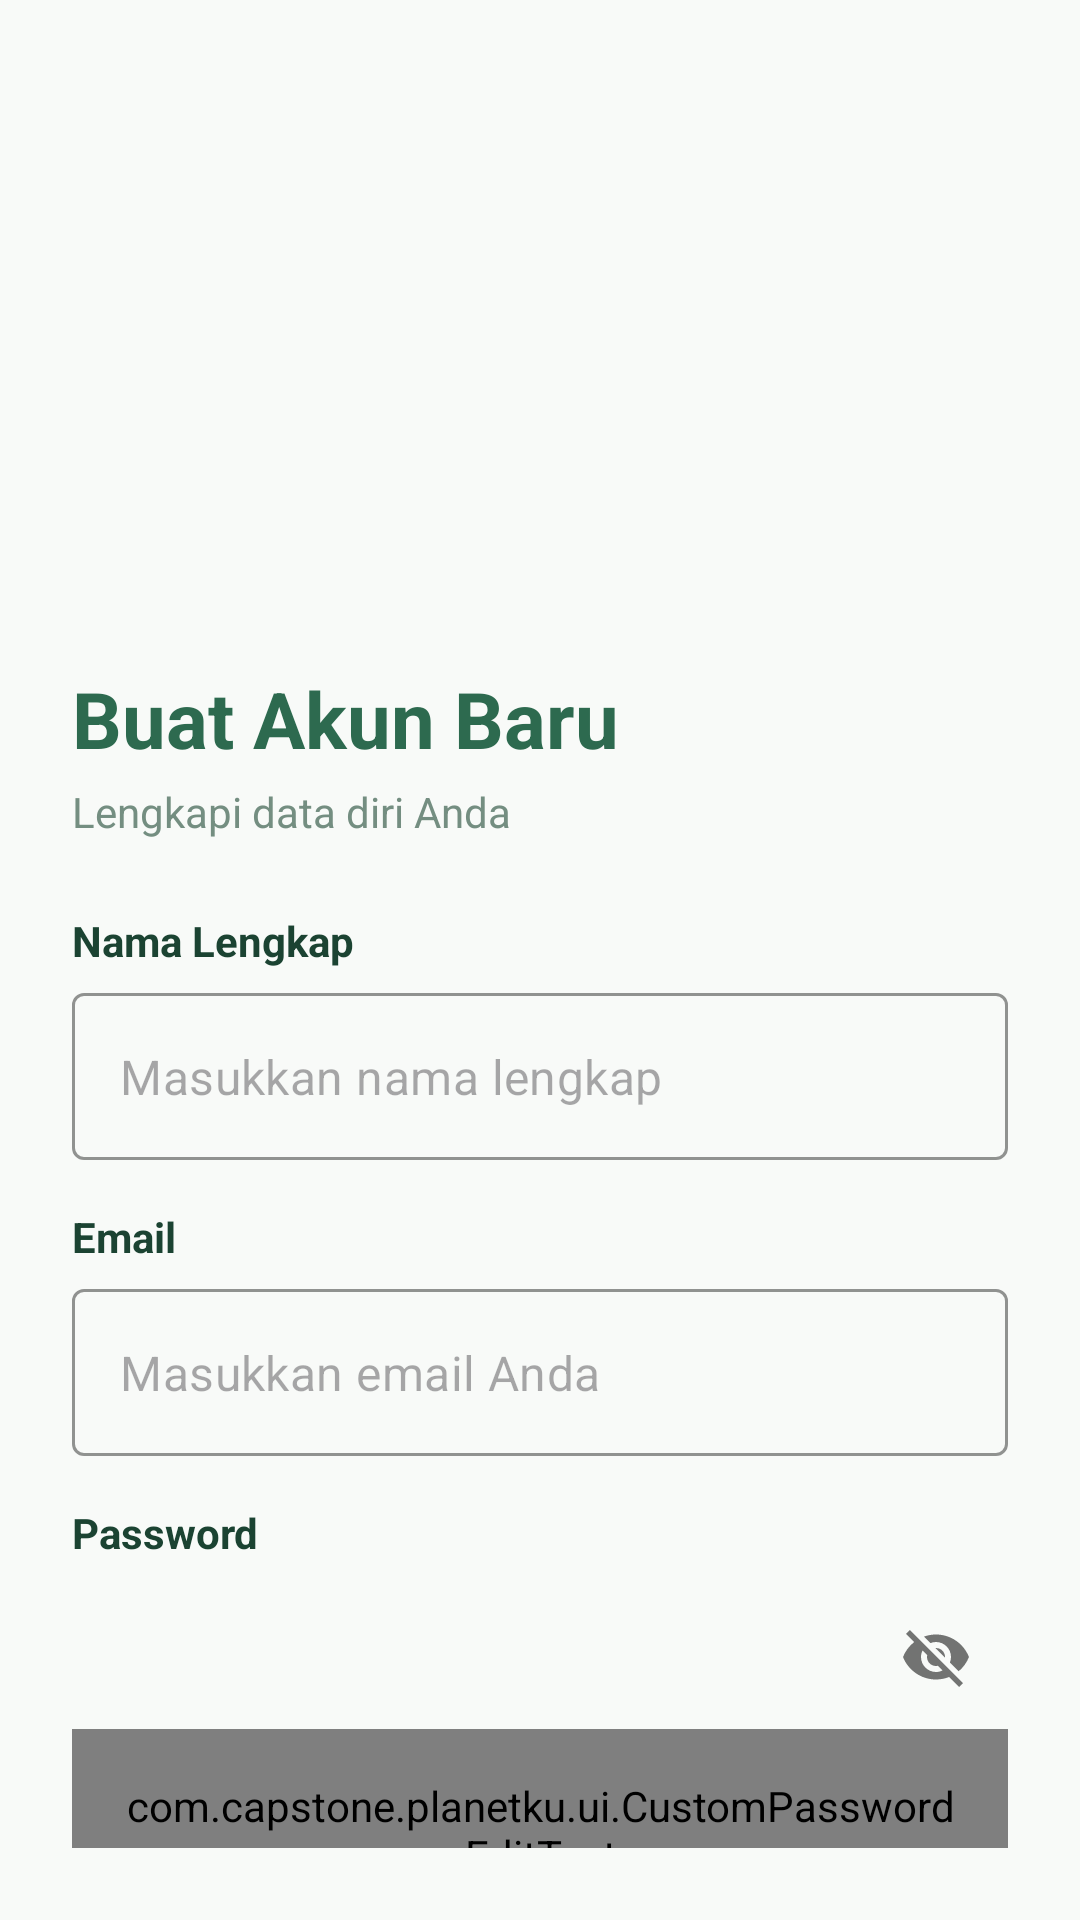

The Android layout XML behind this screen, and the referenced resources:
<!-- AndroidManifest.xml: application theme Theme.PlanetKuApp -->
<!-- res/layout/activity_register.xml -->
<?xml version="1.0" encoding="utf-8"?>
<androidx.constraintlayout.widget.ConstraintLayout
    xmlns:android="http://schemas.android.com/apk/res/android"
    xmlns:app="http://schemas.android.com/apk/res-auto"
    xmlns:tools="http://schemas.android.com/tools"
    android:layout_width="match_parent"
    android:layout_height="match_parent"
    android:padding="24dp"
    android:background="?android:attr/windowBackground"
    tools:context=".ui.register.RegisterActivity">

    <ImageView
        android:id="@+id/ivRegisterIllustration"
        android:layout_width="0dp"
        android:layout_height="150dp"
        android:layout_marginTop="24dp"
        android:src="@drawable/login"
        android:scaleType="fitCenter"
        app:layout_constraintTop_toTopOf="parent"
        app:layout_constraintStart_toStartOf="parent"
        app:layout_constraintEnd_toEndOf="parent"
        android:contentDescription="@string/ilustrasi_register" />

    <TextView
        android:id="@+id/tvRegisterTitle"
        android:layout_width="wrap_content"
        android:layout_height="wrap_content"
        android:text="@string/buat_akun_baru"
        android:textSize="26sp"
        android:textStyle="bold"
        android:textColor="@color/primary"
        android:layout_marginTop="24dp"
        app:layout_constraintTop_toBottomOf="@id/ivRegisterIllustration"
        app:layout_constraintStart_toStartOf="parent" />

        <TextView
            android:id="@+id/tvRegisterSubtitle"
            android:layout_width="wrap_content"
            android:layout_height="wrap_content"
            android:text="@string/lengkapi_data_diri_anda"
            android:textSize="14sp"
            android:textColor="?attr/colorOnSurfaceVariant"
            android:layout_marginTop="4dp"
            app:layout_constraintTop_toBottomOf="@id/tvRegisterTitle"
            app:layout_constraintStart_toStartOf="parent" />

        <TextView
            android:id="@+id/tvNameLabel"
            android:layout_width="wrap_content"
            android:layout_height="wrap_content"
            android:text="@string/nama_lengkap"
            android:textColor="?attr/colorOnSurface"
            android:textStyle="bold"
            android:layout_marginTop="24dp"
            app:layout_constraintTop_toBottomOf="@id/tvRegisterSubtitle"
            app:layout_constraintStart_toStartOf="parent"/>

    <com.google.android.material.textfield.TextInputLayout
        android:id="@+id/nameEditTextLayout"
        style="@style/Widget.MaterialComponents.TextInputLayout.OutlinedBox"
        android:layout_width="match_parent"
        android:layout_height="wrap_content"
        android:layout_marginTop="8dp"
        app:boxStrokeColor="@color/primary"
        app:hintEnabled="false"
        app:layout_constraintTop_toBottomOf="@id/tvNameLabel"
        app:layout_constraintStart_toStartOf="parent"
        app:layout_constraintEnd_toEndOf="parent">

        <com.google.android.material.textfield.TextInputEditText
            android:id="@+id/ed_register_name"
            android:layout_width="match_parent"
            android:layout_height="wrap_content"
            android:hint="@string/masukkan_nama_lengkap"
            android:inputType="textPersonName"
            android:textColor="?attr/colorOnSurface" />
    </com.google.android.material.textfield.TextInputLayout>

        <TextView
            android:id="@+id/tvEmailLabel"
            android:layout_width="wrap_content"
            android:layout_height="wrap_content"
            android:text="@string/email"
            android:textColor="?attr/colorOnSurface"
            android:textStyle="bold"
            android:layout_marginTop="16dp"
            app:layout_constraintTop_toBottomOf="@id/nameEditTextLayout"
            app:layout_constraintStart_toStartOf="parent"/>

    <com.google.android.material.textfield.TextInputLayout
        android:id="@+id/emailEditTextLayout"
        style="@style/Widget.MaterialComponents.TextInputLayout.OutlinedBox"
        android:layout_width="match_parent"
        android:layout_height="wrap_content"
        android:layout_marginTop="8dp"
        app:boxStrokeColor="@color/primary"
        app:hintEnabled="false"
        app:layout_constraintTop_toBottomOf="@id/tvEmailLabel"
        app:layout_constraintStart_toStartOf="parent"
        app:layout_constraintEnd_toEndOf="parent">

        <com.google.android.material.textfield.TextInputEditText
            android:id="@+id/ed_register_email"
            android:layout_width="match_parent"
            android:layout_height="wrap_content"
            android:hint="@string/masukkan_email_anda"
            android:inputType="textEmailAddress"
            android:textColor="?attr/colorOnSurface" />
    </com.google.android.material.textfield.TextInputLayout>

        <TextView
            android:id="@+id/tvPasswordLabel"
            android:layout_width="wrap_content"
            android:layout_height="wrap_content"
            android:text="@string/password"
            android:textColor="?attr/colorOnSurface"
            android:textStyle="bold"
            android:layout_marginTop="16dp"
            app:layout_constraintTop_toBottomOf="@id/emailEditTextLayout"
            app:layout_constraintStart_toStartOf="parent"/>

    <com.google.android.material.textfield.TextInputLayout
        android:id="@+id/passwordEditTextLayout"
        style="@style/Widget.MaterialComponents.TextInputLayout.OutlinedBox"
        android:layout_width="match_parent"
        android:layout_height="wrap_content"
        android:layout_marginTop="8dp"
        app:boxStrokeColor="@color/primary"
        app:hintEnabled="false"
        app:passwordToggleEnabled="true"
        app:layout_constraintTop_toBottomOf="@id/tvPasswordLabel"
        app:layout_constraintStart_toStartOf="parent"
        app:layout_constraintEnd_toEndOf="parent">

        <com.capstone.planetku.ui.CustomPasswordEditText
            android:id="@+id/ed_register_password"
            android:layout_width="match_parent"
            android:layout_height="wrap_content"
            android:hint="@string/masukkan_password_anda"
            android:padding="16dp"
            android:inputType="textPassword"
            android:textColor="?attr/colorOnSurface" />

    </com.google.android.material.textfield.TextInputLayout>

    <com.google.android.material.button.MaterialButton
        android:id="@+id/registerButton"
        android:layout_width="match_parent"
        android:layout_height="60dp"
        android:text="@string/daftar"
        android:textAllCaps="false"
        android:textSize="16sp"
        android:textStyle="bold"
        app:cornerRadius="12dp"
        android:backgroundTint="?attr/colorPrimary"
        android:textColor="?attr/colorOnPrimary"
        android:layout_marginTop="32dp"
        app:layout_constraintTop_toBottomOf="@id/passwordEditTextLayout"
        app:layout_constraintStart_toStartOf="parent"
        app:layout_constraintEnd_toEndOf="parent" />

    <ProgressBar
        android:id="@+id/progressBar"
        android:layout_width="wrap_content"
        android:layout_height="wrap_content"
        android:visibility="gone"
        app:layout_constraintBottom_toBottomOf="parent"
        app:layout_constraintEnd_toEndOf="parent"
        app:layout_constraintStart_toStartOf="parent"
        app:layout_constraintTop_toTopOf="parent" />

</androidx.constraintlayout.widget.ConstraintLayout>
<!-- resources referenced by this layout -->
<resources>
  <color name="primary">#2D6A4F</color>
  <string name="buat_akun_baru">Buat Akun Baru</string>
  <string name="daftar">Daftar</string>
  <string name="email">Email</string>
  <string name="ilustrasi_register">Ilustrasi Register</string>
  <string name="lengkapi_data_diri_anda">Lengkapi data diri Anda</string>
  <string name="masukkan_email_anda">Masukkan email Anda</string>
  <string name="masukkan_nama_lengkap">Masukkan nama lengkap</string>
  <string name="masukkan_password_anda">Masukkan password Anda</string>
  <string name="nama_lengkap">Nama Lengkap</string>
  <string name="password">Password</string>
  <style name="Theme.PlanetKuApp" parent="Theme.Material3.DayNight.NoActionBar">
          <item name="colorPrimary">@color/primary</item>
          <item name="colorOnPrimary">@color/onPrimary</item>
          <item name="colorPrimaryContainer">@color/primaryContainer</item>
  
          <item name="colorSecondary">@color/secondary</item>
          <item name="colorSecondaryContainer">@color/secondaryContainer</item>
  
          <item name="android:windowBackground">@color/surface</item>
          <item name="colorSurface">@color/surface</item>
          <item name="colorOnSurface">@color/onSurface</item>
          <item name="colorSurfaceVariant">@color/surfaceVariant</item>
          <item name="colorOnSurfaceVariant">@color/outline</item>
  
          <item name="android:statusBarColor">@color/primary</item>
          <item name="android:windowLightStatusBar">false</item>
      </style>
  <color name="onPrimary">#FFFFFF</color>
  <color name="primaryContainer">#D8F3DC</color>
  <color name="secondary">#40916C</color>
  <color name="secondaryContainer">#B7E4C7</color>
  <color name="surface">#F8FAF8</color>
  <color name="onSurface">#1B4332</color>
  <color name="surfaceVariant">#E9F5EA</color>
  <color name="outline">#748E81</color>
</resources>
